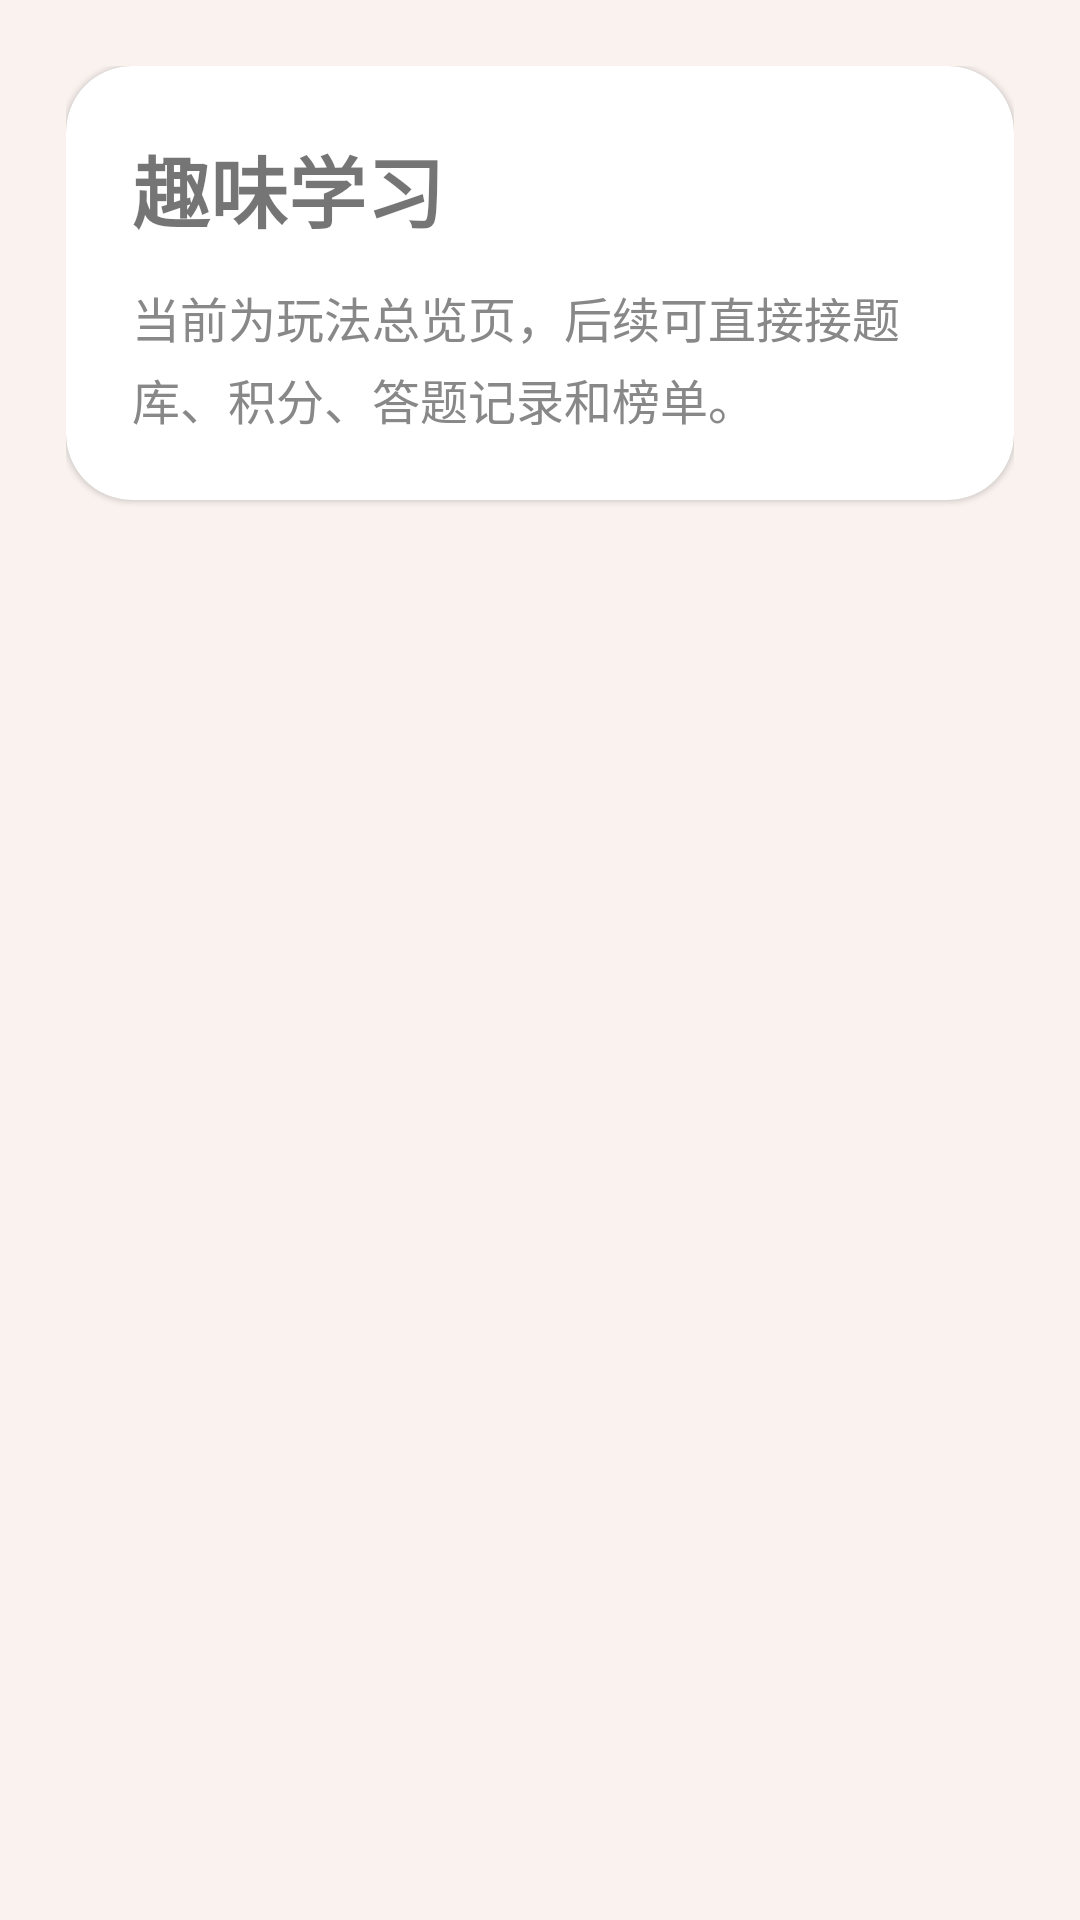

Android layout source for this screen:
<!-- AndroidManifest.xml: application theme Theme.Poetry -->
<!-- res/layout/fragment_learning_hub.xml -->
<?xml version="1.0" encoding="utf-8"?>
<LinearLayout xmlns:android="http://schemas.android.com/apk/res/android"
    xmlns:app="http://schemas.android.com/apk/res-auto"
    android:layout_width="match_parent"
    android:layout_height="match_parent"
    android:background="@color/background_main"
    android:orientation="vertical"
    android:padding="22dp">

    <com.google.android.material.card.MaterialCardView
        android:layout_width="match_parent"
        android:layout_height="wrap_content"
        app:cardBackgroundColor="@color/card_background_white"
        app:cardCornerRadius="22dp"
        app:cardElevation="1dp">

        <LinearLayout
            android:layout_width="match_parent"
            android:layout_height="wrap_content"
            android:orientation="vertical"
            android:padding="22dp">

            <TextView
                android:layout_width="wrap_content"
                android:layout_height="wrap_content"
                android:text="趣味学习"
                android:textSize="26sp"
                android:textStyle="bold" />

            <TextView
                android:layout_width="match_parent"
                android:layout_height="wrap_content"
                android:layout_marginTop="12dp"
                android:lineSpacingExtra="4dp"
                android:text="当前为玩法总览页，后续可直接接题库、积分、答题记录和榜单。"
                android:textColor="@color/user_center_text_secondary"
                android:textSize="16sp" />
        </LinearLayout>
    </com.google.android.material.card.MaterialCardView>

    <androidx.recyclerview.widget.RecyclerView
        android:id="@+id/recyclerView"
        android:layout_width="match_parent"
        android:layout_height="0dp"
        android:layout_marginTop="18dp"
        android:layout_weight="1"
        android:clipToPadding="false"
        android:paddingBottom="8dp" />
</LinearLayout>
<!-- resources referenced by this layout -->
<resources>
  <color name="background_main">#F9F2EF</color>
  <color name="card_background_white">#FFFFFF</color>
  <color name="user_center_text_secondary">#888888</color>
  <style name="Theme.Poetry" parent="Theme.MaterialComponents.DayNight.NoActionBar">
          <item name="colorPrimary">@color/purple_500</item>
          <item name="colorPrimaryVariant">@color/purple_700</item>
          <item name="colorOnPrimary">@color/white</item>
          <item name="colorSecondary">@color/teal_200</item>
          <item name="colorSecondaryVariant">@color/teal_700</item>
          <item name="colorOnSecondary">@color/black</item>
          <item name="android:statusBarColor">?attr/colorPrimaryVariant</item>
          <item name="android:navigationBarColor">@android:color/white</item>
          <item name="toolbarStyle">@style/Widget.MaterialComponents.Toolbar.Primary</item>
          <item name="materialCardViewStyle">@style/Widget.MaterialComponents.CardView</item>
      </style>
  <color name="purple_500">#FF6200EE</color>
  <color name="purple_700">#FF3700B3</color>
  <color name="white">#FFFFFFFF</color>
  <color name="teal_200">#FF03DAC5</color>
  <color name="teal_700">#FF018786</color>
  <color name="black">#FF000000</color>
</resources>
